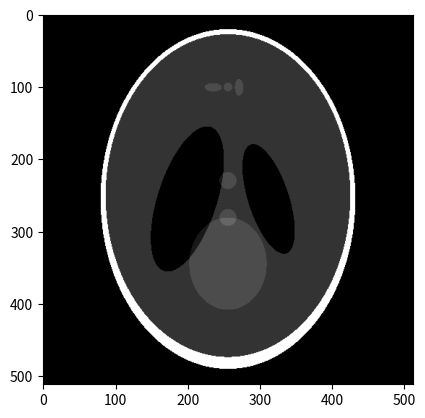

The matplotlib source for this figure:
#!/usr/bin/env python
# -*- coding: utf-8 -*-
# [redacted]
##
## This program is free software; you can redistribute it and/or modify it
## under the terms of the GNU General Public License as published by
## the Free Software Foundation; either version 3 of the License, or (at
## your option) any later version.
##
## This program is distributed in the hope that it will be useful, but
## WITHOUT ANY WARRANTY; without even the implied warranty of
## MERCHANTABILITY or FITNESS FOR A PARTICULAR PURPOSE. See the GNU
## General Public License for more details.
##
## You should have received a copy of the GNU General Public License
## along with this program; see the file COPYING.  If not, see
## <http://www.gnu.org/licenses/>.

from __future__ import division
import numpy as np
from matplotlib import pyplot as plt


def phantom (n = 256, p_type = 'Modified Shepp-Logan', ellipses = None):
        """
         phantom (n = 256, p_type = 'Modified Shepp-Logan', ellipses = None)
        Create a Shepp-Logan or modified Shepp-Logan phantom.
        A phantom is a known object (either real or purely mathematical)
        that is used for testing image reconstruction algorithms.  The
        Shepp-Logan phantom is a popular mathematical model of a cranial
        slice, made up of a set of ellipses.  This allows rigorous
        testing of computed tomography (CT) algorithms as it can be
        analytically transformed with the radon transform (see the
        function `radon').
        Inputs
        ------
        n : The edge length of the square image to be produced.
        p_type : The type of phantom to produce. Either
          "Modified Shepp-Logan" or "Shepp-Logan".  This is overridden
          if `ellipses' is also specified.
        ellipses : Custom set of ellipses to use.  These should be in
          the form
                [[I, a, b, x0, y0, phi],
                 [I, a, b, x0, y0, phi],
                 ...]
          where each row defines an ellipse.
          I : Additive intensity of the ellipse.
          a : Length of the major axis.
          b : Length of the minor axis.
          x0 : Horizontal offset of the centre of the ellipse.
          y0 : Vertical offset of the centre of the ellipse.
          phi : Counterclockwise rotation of the ellipse in degrees,
                measured as the angle between the horizontal axis and
                the ellipse major axis.
          The image bounding box in the algorithm is [-1, -1], [1, 1],
          so the values of a, b, x0, y0 should all be specified with
          respect to this box.
        Output
        ------
        P : A phantom image.
        Usage example
        -------------
          import matplotlib.pyplot as pl
          P = phantom ()
          pl.imshow (P)
        References
        ----------
        Shepp, L. A.; Logan, B. F.; Reconstructing Interior Head Tissue
        from X-Ray Transmissions, IEEE Transactions on Nuclear Science,
        Feb. 1974, p. 232.
        Toft, P.; "The Radon Transform - Theory and Implementation",
        Ph.D. thesis, Department of Mathematical Modelling, Technical
        University of Denmark, June 1996.
        """

        if (ellipses is None):
                ellipses = _select_phantom (p_type)
        elif (np.size (ellipses, 1) != 6):
                raise AssertionError ("Wrong number of columns in user phantom")

        # Blank image
        p = np.zeros ((n, n))

        # Create the pixel grid
        ygrid, xgrid = np.mgrid[-1:1:(1j*n), -1:1:(1j*n)]

        for ellip in ellipses:
                I   = ellip [0]
                a2  = ellip [1]**2
                b2  = ellip [2]**2
                x0  = ellip [3]
                y0  = ellip [4]
                phi = ellip [5] * np.pi / 180  # Rotation angle in radians

                # Create the offset x and y values for the grid
                x = xgrid - x0
                y = ygrid - y0

                cos_p = np.cos (phi)
                sin_p = np.sin (phi)

                # Find the pixels within the ellipse
                locs = (((x * cos_p + y * sin_p)**2) / a2
              + ((y * cos_p - x * sin_p)**2) / b2) <= 1

                # Add the ellipse intensity to those pixels
                p [locs] += I

        return p


def _select_phantom (name):
        if (name.lower () == 'shepp-logan'):
                e = _shepp_logan ()
        elif (name.lower () == 'modified shepp-logan'):
                e = _mod_shepp_logan ()
        else:
                raise ValueError ("Unknown phantom type: %s" % name)

        return e


def _shepp_logan ():
        #  Standard head phantom, taken from Shepp & Logan
        return [[   2,   .69,   .92,    0,      0,   0],
                [-.98, .6624, .8740,    0, -.0184,   0],
                [-.02, .1100, .3100,  .22,      0, -18],
                [-.02, .1600, .4100, -.22,      0,  18],
                [ .01, .2100, .2500,    0,    .35,   0],
                [ .01, .0460, .0460,    0,     .1,   0],
                [ .02, .0460, .0460,    0,    -.1,   0],
                [ .01, .0460, .0230, -.08,  -.605,   0],
                [ .01, .0230, .0230,    0,  -.606,   0],
                [ .01, .0230, .0460,  .06,  -.605,   0]]

def _mod_shepp_logan ():
        #  Modified version of Shepp & Logan's head phantom,
        #  adjusted to improve contrast.  Taken from Toft.
        return [[   1,   .69,   .92,    0,      0,   0],
                [-.80, .6624, .8740,    0, -.0184,   0],
                [-.20, .1100, .3100,  .22,      0, -18],
                [-.20, .1600, .4100, -.22,      0,  18],
                [ .10, .2100, .2500,    0,    .35,   0],
                [ .10, .0460, .0460,    0,     .1,   0],
                [ .10, .0460, .0460,    0,    -.1,   0],
                [ .10, .0460, .0230, -.08,  -.605,   0],
                [ .10, .0230, .0230,    0,  -.606,   0],
                [ .10, .0230, .0460,  .06,  -.605,   0]]






# ------------------------------------------------------------------------------
#                               For Lena image
# ------------------------------------------------------------------------------

import os

img = phantom(n=512)
# a function that returns T1 ( recovery time ) based on the intensity
def createT1(intensity):

    if intensity == 100: #Gray matter
       T1=900
        
    elif intensity == 255: #white matter
       T1= 510
       
    elif intensity == 200: #muscle
       T1=900
       
    elif intensity == 120 : #fat
        T1=300
        
    elif intensity == 25: #protein
        T1=250
        
    elif intensity == 0: #Black => air
       T1=0
        
    else: # general case for any phantom whatever its intensity 
        T1 = (7.5*intensity) + 50

    return T1


# a function that returns T2 ( decay time ) based on the intensity
def createT2(intensity):

    if intensity == 100: #Gray matter
        T2 =90
   
    elif intensity == 255: #white matter       
        T2 =70

    elif intensity == 200: #muscle        
        T2 = 50

    elif intensity == 120 : #fat        
        T2 = 100

    elif intensity == 25: #protein       
        T2 = 30

    elif intensity == 0: #Black => air        
       T2=0

    else: # general case for any phantom whatever its intensity 
        T2 = 0.5*intensity

    return T2

def mappingT1 (T1): #T1 in msec assumption
        return (T1-500)/6

def mappingT2 (T2):  #T1 in msec assumption
        return (T2-20)/2

T1 = np.zeros((512,512))
T2= np.zeros((512,512))


for i in range(img.shape[0]):
    for j in range(img.shape[1]):
        T1[i,j]=mappingT1(createT1(img[i,j]))
        T2[i,j]=mappingT2(createT2(img[i,j]))


import scipy.io

output = {
		"Phantom" : img,
        "T1": T1,
        "T2":T2,
	}
scipy.io.savemat('ShapeLoggin', output)



plt.imshow(img, cmap="gray")
plt.show()


plt.imshow(T1, cmap="gray")
plt.show()


plt.imshow(T2, cmap="gray")
plt.show()